Dataset: split_cnn_dataset (GitHub, Luki26-png/mango-leaf-classifier). Classes: apel mango, dodol mango, harum manis mango.

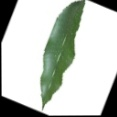
Label: harum manis mango

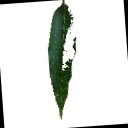
Label: harum manis mango

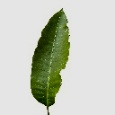
Label: dodol mango

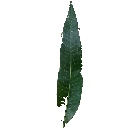
Label: apel mango

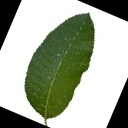
Label: dodol mango

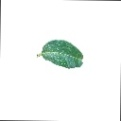
Label: apel mango
